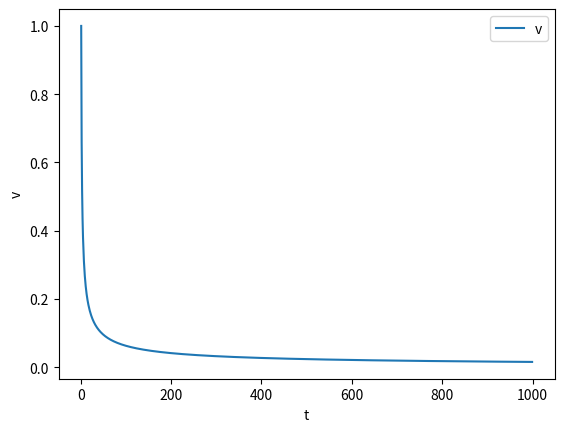

Write the Python code that produced this figure.
import numpy as np
import matplotlib.pyplot as plt

t = np.arange(1,1000,1)
r = t ** (2/5)

v = r/t

#plt.plot(t,r,label = 'r')
plt.plot(t,v,label = 'v')
plt.legend()
plt.xlabel('t')
plt.ylabel('v')
plt.show()


E = (10. ** 49) / (10.**51.) # erg Explosion energy in units of 10 ** 51 erg
n = 1. # cm ** -3
r = 2.2 # pc

k = 1.3806 * (10. ** (-23.)) # m^2 kg s^-2 K^-1
T = 20.E6 #K

kT = 25.7E-6 * 1.E-9

ageE = (r / (0.31 * (E/n)**.2)) ** (5./2.)
print('ageE = ',ageE)

ageT = (1.8E5 * r**2 / (kT)) ** 0.5
print('ageT = ',ageT)
